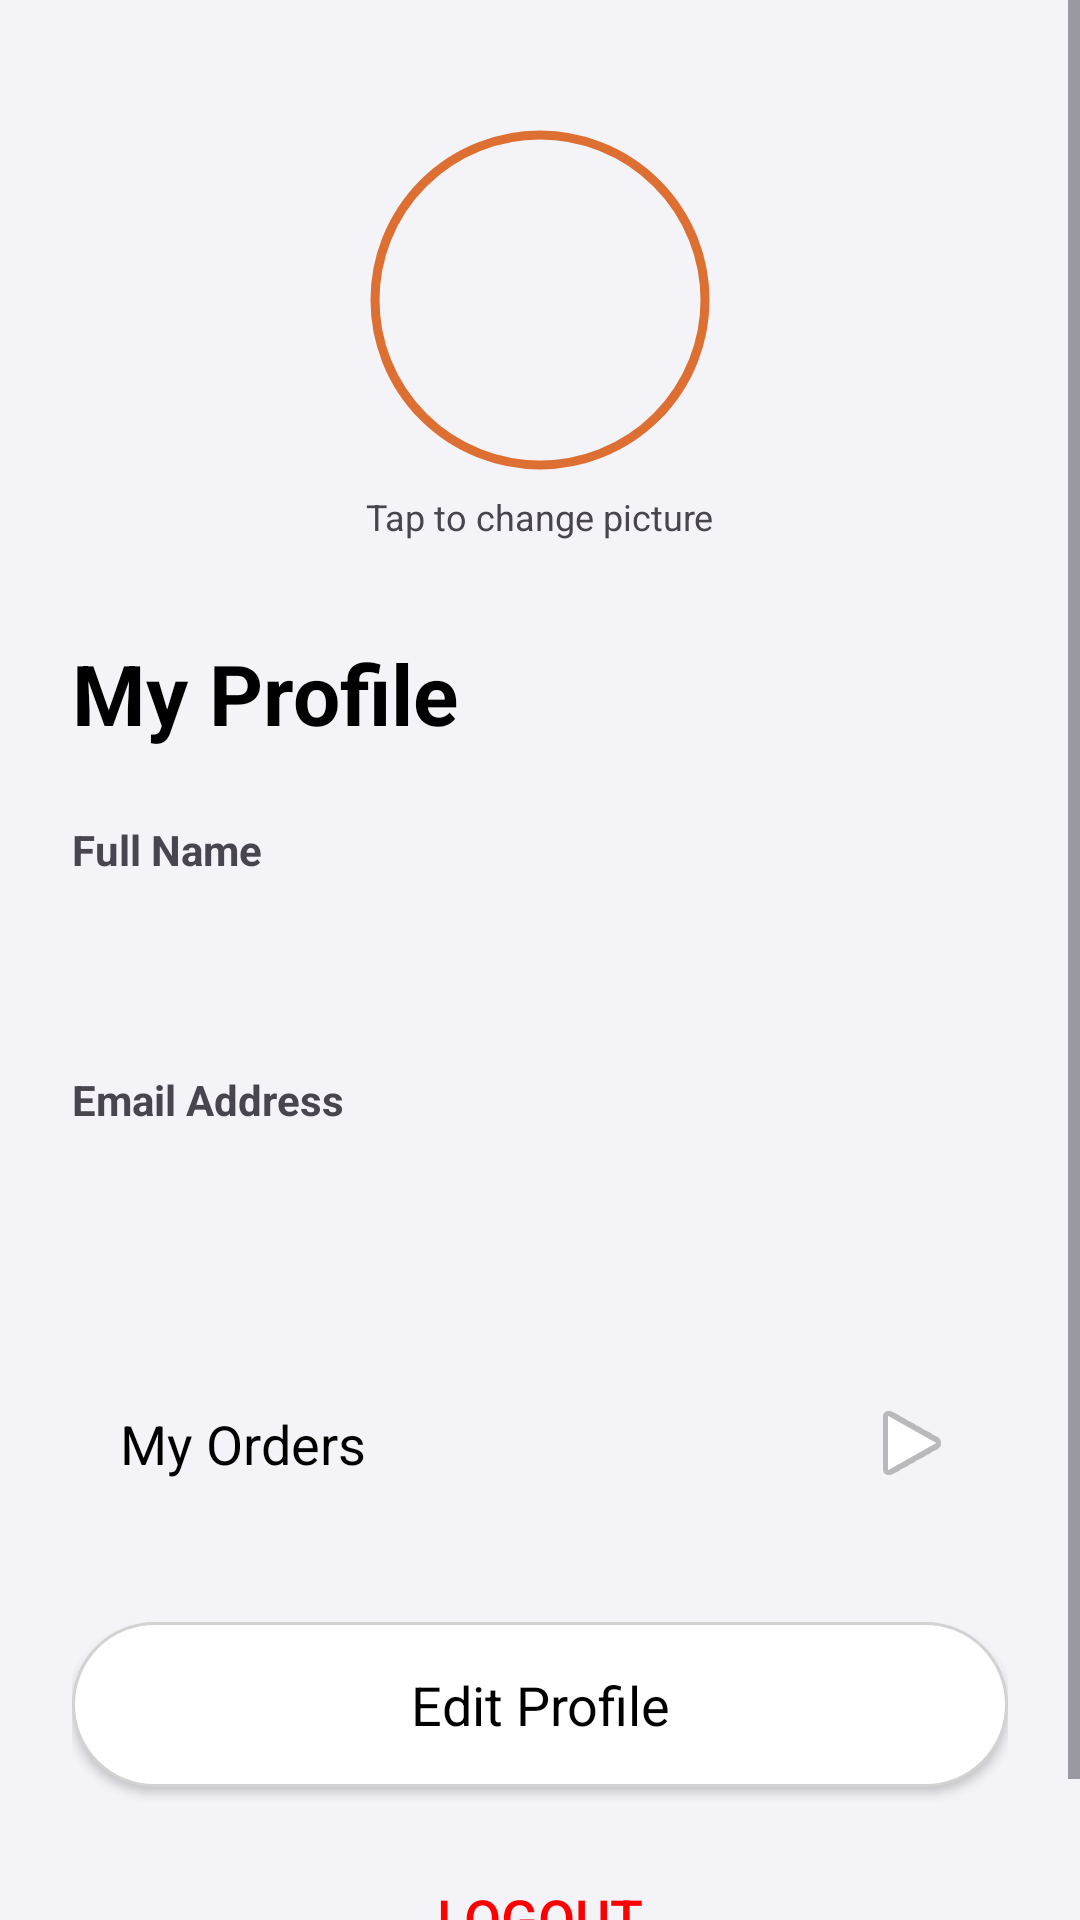

Here is an Android app screen rendered from its layout file. Give the layout XML and the strings, colors and styles it references.
<!-- AndroidManifest.xml: application theme Theme.OnlineShop -->
<!-- res/layout/fragment_profile.xml -->
<?xml version="1.0" encoding="utf-8"?>
<androidx.constraintlayout.widget.ConstraintLayout xmlns:android="http://schemas.android.com/apk/res/android"
    xmlns:app="http://schemas.android.com/apk/res-auto"
    xmlns:tools="http://schemas.android.com/tools"
    android:layout_width="match_parent"
    android:layout_height="match_parent"
    android:background="@color/LightGrey"
    tools:context=".Fragment.ProfileFragment">

    <ScrollView
        android:layout_width="match_parent"
        android:layout_height="match_parent">

        <LinearLayout
            android:layout_width="match_parent"
            android:layout_height="wrap_content"
            android:orientation="vertical"
            android:padding="24dp">

            
            <com.google.android.material.imageview.ShapeableImageView
                android:id="@+id/profileImageView"
                android:layout_width="120dp"
                android:layout_height="120dp"
                android:layout_gravity="center_horizontal"
                android:layout_marginTop="16dp"
                android:padding="5dp"
                android:src="@drawable/profile"
                app:shapeAppearanceOverlay="@style/FullCircleImageView"
                app:strokeColor="@color/orange"
                app:strokeWidth="3dp" />

            <TextView
                android:layout_width="wrap_content"
                android:layout_height="wrap_content"
                android:layout_gravity="center_horizontal"
                android:layout_marginTop="4dp"
                android:text="Tap to change picture"
                android:textSize="12sp" />

            
            <TextView
                android:layout_width="wrap_content"
                android:layout_height="wrap_content"
                android:layout_marginTop="32dp"
                android:text="My Profile"
                android:textColor="@color/black"
                android:textSize="28sp"
                android:textStyle="bold" />

            
            <TextView
                android:layout_width="wrap_content"
                android:layout_height="wrap_content"
                android:layout_marginTop="24dp"
                android:text="Full Name"
                android:textStyle="bold" />

            <TextView
                android:id="@+id/profileNameTxt"
                android:layout_width="match_parent"
                android:layout_height="wrap_content"
                android:background="@drawable/white_bg"
                android:padding="12dp"
                android:textColor="@color/black"
                android:textSize="18sp"
                tools:text="Yousef Rajab" />

            <EditText
                android:id="@+id/profileNameEdt"
                android:layout_width="match_parent"
                android:layout_height="wrap_content"
                android:background="@drawable/white_bg"
                android:inputType="textPersonName"
                android:padding="12dp"
                android:textSize="18sp"
                android:visibility="gone"
                tools:text="Yousef Rajab" />

            
            <TextView
                android:layout_width="wrap_content"
                android:layout_height="wrap_content"
                android:layout_marginTop="16dp"
                android:text="Email Address"
                android:textStyle="bold" />

            <TextView
                android:id="@+id/profileEmailTxt"
                android:layout_width="match_parent"
                android:layout_height="wrap_content"
                android:background="@drawable/grey_bg"
                android:padding="12dp"
                android:textColor="@color/darkGrey"
                android:textSize="16sp"
                tools:text="yousef.rajab@example.com" />

            <androidx.appcompat.widget.AppCompatButton
                android:id="@+id/myOrdersBtn"
                style="@android:style/Widget.Button"
                android:layout_width="match_parent"
                android:layout_height="55dp"
                android:layout_marginTop="32dp"
                android:background="@drawable/white_bg"
                android:drawableEnd="@android:drawable/ic_media_play"
                android:paddingHorizontal="16dp"
                android:text="My Orders"
                android:textAlignment="viewStart"
                android:textColor="@color/black"
                android:textSize="18sp" />

            
            <androidx.appcompat.widget.AppCompatButton
                android:id="@+id/editProfileBtn"
                style="@android:style/Widget.Button"
                android:layout_width="match_parent"
                android:layout_height="55dp"
                android:layout_marginTop="32dp"
                android:background="@drawable/stroke_bg"
                android:text="Edit Profile"
                android:textColor="@color/black"
                android:textSize="18sp" />

            <androidx.appcompat.widget.AppCompatButton
                android:id="@+id/saveChangesBtn"
                style="@android:style/Widget.Button"
                android:layout_width="match_parent"
                android:layout_height="55dp"
                android:layout_marginTop="32dp"
                android:background="@drawable/orange_bg"
                android:text="Save Changes"
                android:textColor="@color/white"
                android:textSize="18sp"
                android:visibility="gone" />

            <androidx.appcompat.widget.AppCompatButton
                android:id="@+id/logoutBtn"
                style="@style/Widget.AppCompat.Button.Borderless"
                android:layout_width="match_parent"
                android:layout_height="55dp"
                android:layout_marginTop="16dp"
                android:text="Logout"
                android:textColor="@color/red"
                android:textSize="18sp" />

        </LinearLayout>
    </ScrollView>
</androidx.constraintlayout.widget.ConstraintLayout>
<!-- resources referenced by this layout -->
<resources>
  <color name="LightGrey">#F4F3F8</color>
  <color name="black">#FF000000</color>
  <color name="darkGrey">#616161</color>
  <color name="orange">#DC6F31</color>
  <color name="red">#FF0000</color>
  <color name="white">#FFFFFFFF</color>
  <!-- drawable grey_bg (drawable) -->
  <?xml version="1.0" encoding="utf-8"?>
  <selector xmlns:android="http://schemas.android.com/apk/res/android">
  <item>
      <shape android:shape="rectangle">
          <solid android:color="@color/LightGrey"/>
          <corners android:radius="10dp"/>
      </shape>
  </item>
  </selector>
  <!-- drawable orange_bg (drawable) -->
  <?xml version="1.0" encoding="utf-8"?>
  <selector xmlns:android="http://schemas.android.com/apk/res/android">
  <item>
      <shape android:shape="rectangle">
  
  
          <corners android:radius="50dp"/>
          <solid android:color="@color/orange"/>
  
      </shape>
  </item>
  </selector>
  <!-- drawable stroke_bg (drawable) -->
  <?xml version="1.0" encoding="utf-8"?>
  <selector xmlns:android="http://schemas.android.com/apk/res/android">
             <item>
              <shape android:shape="rectangle">
                  <corners android:radius="50dp"/>
                  <stroke android:color="@color/grey" android:width="1dp"/>
                  <solid android:color="@color/white"/>
              </shape>
             </item>
  
  </selector>
  <style name="FullCircleImageView">
          <item name="cornerFamily">rounded</item>
          <item name="cornerSize">50%</item>
      </style>
  <style name="Theme.OnlineShop" parent="Base.Theme.OnlineShop" />
  <color name="grey">#d2d2d2</color>
  <style name="Base.Theme.OnlineShop" parent="Theme.Material3.DayNight.NoActionBar">
          
          
      </style>
</resources>
